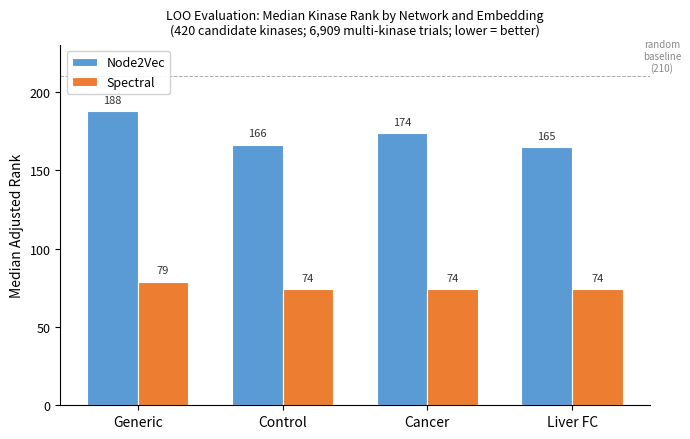

Write the Python code that produced this figure.
"""
Poster Figure 3: LOO prediction performance.
Grouped bar chart comparing node2vec vs spectral median adjusted rank,
across 4 networks. Data are Phase 1/2 multi-kinase results (6,909 trials, 420 candidates).
Lower rank = better prediction (max rank = 420).
"""

import matplotlib

matplotlib.use("Agg")
import matplotlib.pyplot as plt
import numpy as np
import os

OUT_PATH = "outputs_prediction/analysis/poster_loo_figure.png"

NETWORKS = ["Generic", "Control", "Cancer", "Liver FC"]

NODE2VEC = [188.0, 166.5, 174.0, 165.0]
SPECTRAL = [79.0, 74.0, 74.0, 74.0]

x = np.arange(len(NETWORKS))
width = 0.35

fig, ax = plt.subplots(figsize=(7, 4.5))

COLOR_N2V = "#5B9BD5"  # blue-grey
COLOR_SPE = "#ED7D31"  # orange

bars_n2v = ax.bar(
    x - width / 2,
    NODE2VEC,
    width,
    label="Node2Vec",
    color=COLOR_N2V,
    edgecolor="white",
    linewidth=0.8,
)
bars_spe = ax.bar(
    x + width / 2,
    SPECTRAL,
    width,
    label="Spectral",
    color=COLOR_SPE,
    edgecolor="white",
    linewidth=0.8,
)

for bar, val in zip(bars_n2v, NODE2VEC):
    ax.text(
        bar.get_x() + bar.get_width() / 2,
        bar.get_height() + 4,
        f"{val:.0f}",
        ha="center",
        va="bottom",
        fontsize=8,
        color="#333333",
    )

for bar, val in zip(bars_spe, SPECTRAL):
    ax.text(
        bar.get_x() + bar.get_width() / 2,
        bar.get_height() + 4,
        f"{val:.0f}",
        ha="center",
        va="bottom",
        fontsize=8,
        color="#333333",
    )

ax.set_xticks(x)
ax.set_xticklabels(NETWORKS, fontsize=10)
ax.set_ylabel("Median Adjusted Rank", fontsize=10)
ax.set_ylim(0, 230)
ax.set_title(
    "LOO Evaluation: Median Kinase Rank by Network and Embedding\n"
    "(420 candidate kinases; 6,909 multi-kinase trials; lower = better)",
    fontsize=9,
    pad=8,
)
ax.legend(fontsize=9, framealpha=0.9)
ax.spines["top"].set_visible(False)
ax.spines["right"].set_visible(False)
ax.yaxis.set_tick_params(labelsize=9)
ax.axhline(y=210, color="#aaaaaa", linestyle="--", linewidth=0.7, zorder=0)
ax.text(3.62, 212, "random\nbaseline\n(210)", ha="center", va="bottom", fontsize=7, color="#888888")

fig.tight_layout()
os.makedirs(os.path.dirname(OUT_PATH), exist_ok=True)
fig.savefig(OUT_PATH, dpi=300, bbox_inches="tight")
print(f"Wrote: {OUT_PATH}")
